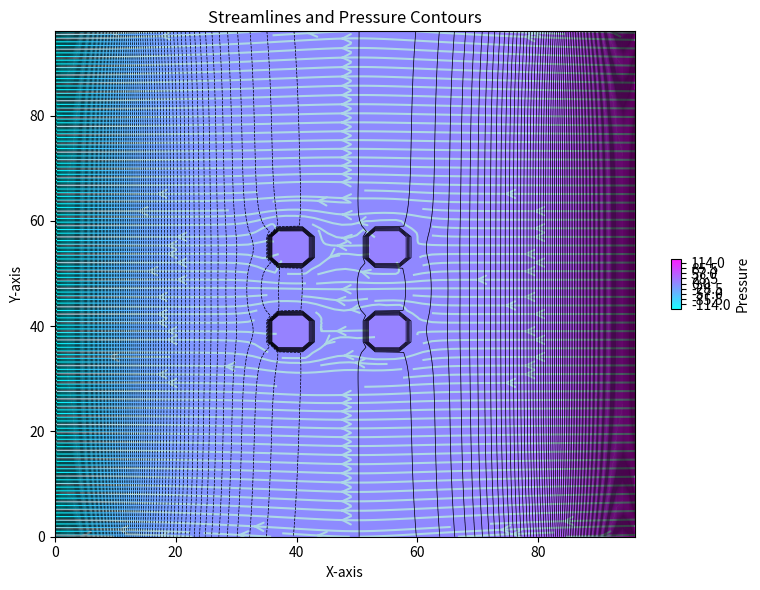

Write the Python code that produced this figure.
import copy 
import matplotlib.pyplot as plt
import numpy as np
import matplotlib as mpl


import tqdm
from tqdm import tqdm



######################## TEST FUNCTION












##########################################################################################

def real_True(number): # turn complex number to negative
    if isinstance(number, int):
        return number
    elif isinstance(number, float):
        return number
    elif isinstance(number, complex):
        return -100

    
def int_True(number): # return int
    if isinstance(number, complex):
        return 0
    elif (number % 1==0):
        return -1
    else:
        return 0
    


def IBcboundary(i, j ,  x_len, y_len, d, r): # calculate boundary points for each i,j
    
    x = i * d
    y = j * d
    i_B1a_0= (x_len/2 - ( (r**2) - (y-y_len/2)**2 )**(1/2))/d
    i_B2b_0=(x_len/2 + ( (r**2) - (y-y_len/2)**2 )**(1/2))/d
    j_B1a_0=(y_len/2 - ( (r**2) - (x-x_len/2)**2 )**(1/2))/d
    j_B2b_0=(y_len/2 + ( (r**2) - (x-x_len/2)**2 )**(1/2))/d


    i_B1a= int(real_True(i_B1a_0)) 
    i_B2b=int(real_True(i_B2b_0)) +1 + int_True(i_B2b_0)
    j_B1a=int(real_True(j_B1a_0))
    j_B2b=int(real_True(j_B2b_0))+1 + int_True(j_B2b_0)



    return i_B1a, i_B2b, j_B1a, j_B2b
##########################################################################################




##########################################################################################

def IBcondiitionor(  i_B1a, i_B2b, j_B1a, j_B2b, j_max, i_max): # use each EP i,j to classify each EP
    GeneralP = [[0 for _ in range(0,j_max+1)] for _ in range(0,i_max+1)]
    P_xbl0 = copy.deepcopy(GeneralP)
    P_xbh0 = copy.deepcopy(GeneralP)
    P_ybl0 = copy.deepcopy(GeneralP)
    P_ybh0 = copy.deepcopy(GeneralP)


    C_xbl = copy.deepcopy(GeneralP)
    C_xbh = copy.deepcopy(GeneralP)
    C_ybl = copy.deepcopy(GeneralP)
    C_ybh = copy.deepcopy(GeneralP)

    C_edge = copy.deepcopy(GeneralP)

    C_xlyl = copy.deepcopy(GeneralP)
    C_xlyh = copy.deepcopy(GeneralP)
    C_xhyl = copy.deepcopy(GeneralP)
    C_xhyh = copy.deepcopy(GeneralP)

    

    a = 1
    b = 10
    c = 41
    d = 51


    for j in range(1,j_max):
        if i_B1a[j]>0:
            P_xbl0[j][i_B1a[j]] = a
        if i_B2b[j]>0:
            P_xbh0[j][i_B2b[j]] = b
    for i in range(1,i_max):
        if j_B1a[i]>0:
            P_ybl0[j_B1a[i]][i] = c
        if j_B2b[i]>0:
            P_ybh0[j_B2b[i]][i] = d

    for j in range(1,j_max):
        for i in range(1,i_max):
            if ((P_xbl0[j][i] + P_xbh0[j][i]==a+b) or (P_ybl0[j][i] + P_ybh0[j][i]==c+d)): # find out grid point just on the edge -->C_edge
                C_edge[j][i] = 1  

            if (P_xbl0[j][i] + P_ybl0[j][i] == a+c):     # find out where the edge cut x and y line, where x low y low -->C_xlyl
                C_xlyl[j][i] = 1 - C_edge[j][i]
            if (P_xbl0[j][i] + P_ybh0[j][i] == a+d):   # find out where the edge cut x and y line, where x low y high -->C_xlyh
                C_xlyh[j][i] = 1 - C_edge[j][i]
            if (P_xbh0[j][i] + P_ybl0[j][i] == b+c):   # find out where the edge cut x and y line, where x high y low -->C_xhyl
                C_xhyl[j][i] = 1 - C_edge[j][i]
            if (P_xbh0[j][i] + P_ybh0[j][i] == b+d):   # find out where the edge cut x and y line, where x high y high -->C_xhyh
                C_xhyh[j][i] = 1 - C_edge[j][i]
            
            special = C_edge[j][i] +  C_xlyl[j][i] + C_xlyh[j][i] + C_xhyl[j][i]  + C_xhyh[j][i]
        
    for j in range(1,j_max):
        for i in range(1,int(i_max/2)):

            C_xbl[j][i] = P_xbl0[j][i]//a - C_edge[j][i] -  C_xlyl[j][i] - C_xlyh[j][i] # find out where edge ONLY cut x low lines 
    
    for j in range(1,j_max):
        for i in range(int(i_max/2),i_max):

            C_xbh[j][i] = P_xbh0[j][i]//b - C_edge[j][i]  - C_xhyl[j][i] - C_xhyh[j][i] # find out where edge ONLY cut x high lines 

    for j in range(1,int(j_max/2)):
        for i in range(1,i_max):
            C_ybl[j][i] = P_ybl0[j][i]//c - C_edge[j][i] - C_xlyl[j][i]  - C_xhyl[j][i] # find out where edge ONLY cut y low lines

    for j in range(int(j_max/2),j_max):
        for i in range(1,i_max):
            C_ybh[j][i] = P_ybh0[j][i]//d - C_edge[j][i]  - C_xlyh[j][i]  - C_xhyh[j][i] # find out where edge ONLY cut y high lines 

    

    return C_xbl, C_xbh, C_ybl, C_ybh, C_edge, C_xlyl, C_xlyh, C_xhyl, C_xhyh
##########################################################################################








##########################################################################################
def Cinner_and_IBi(i_max, j_max, i_Bmin, i_Bmax, j_Bmin, j_Bmax, C_xbl, C_xbh, C_ybl, C_ybh, C_edge, C_xlyl, C_xlyh, C_xhyl, C_xhyh):

    C_total = copy.deepcopy(C_xbl)
    C_inner = copy.deepcopy(C_xbl)

    for j in range(0,j_Bmax+1):
        for i in range(0,i_Bmax+1):
            C_total[j][i] = C_xbl[j][i] + C_xbh[j][i] + C_ybl[j][i] + C_ybh[j][i] + C_edge[j][i] + C_xlyl[j][i] + C_xlyh[j][i] + C_xhyl[j][i] + C_xhyh[j][i]
            C_inner[j][i] = 1 - C_total[j][i]

    i_l = [0 for _ in range(0, j_max+1)]
    i_h = [0 for _ in range(0, j_max+1)]



    for j in range(0,j_Bmin):
        for i in range(0,i_max):
            C_inner[j][i] = 0

    for j in range(j_Bmax+1,j_max):
        for i in range(0,i_max):
            C_inner[j][i] = 0

    
    for j in range(j_Bmin,j_Bmax+1):
        for i in range(0,i_max+1):
            if C_total[j][i] == 1:
                i_l[j] = i
                break
            else: C_inner[j][i] -= 1
        for i in range(i_max,i_Bmin,-1):
            if C_total[j][i] == 1:
                i_h[j] = i
                break
            else: C_inner[j][i] -= 1

    for j in range(0,j_max+1):
        for i in range(0,i_max+1):
            if C_inner[j][i] < 0: C_inner[j][i] = 0
    
    return C_inner, C_total, i_l, i_h # C_total means the total inner boundary, while C_inner is the points in the inner boundary
##########################################################################################



def inner_boundary_generator(i_max, j_max, d, x_len, y_len, len, x_c, y_c, r, size):

    

    


    




    ######### define inner boundary limit
    i_Bmin = int((x_c-r)/d)
    i_Bmax = int((x_c+r)/d) +1 +  int_True((x_c+r)/d)
    j_Bmin = int((y_c-r)/d)
    j_Bmax = int((y_c+r)/d) +1 +  int_True((y_c+r)/d)


    ######### define inner boundary
    iline = [0 for _ in range(0,i_max+1)]
    jline = [0 for _ in range(0,j_max+1)]

    i_B1a = copy.deepcopy(iline)
    i_B2b = copy.deepcopy(iline)
    j_B1a = copy.deepcopy(jline)
    j_B2b = copy.deepcopy(jline)



    for j in range(j_Bmin,j_Bmax+1):
        for i in range(i_Bmin, i_Bmax+1):
            i_B1a[j], i_B2b[j], j_B1a[i], j_B2b[i] = IBcboundary(i, j ,  x_len, y_len, d, r)


    C_xbl, C_xbh, C_ybl, C_ybh, C_edge, C_xlyl, C_xlyh, C_xhyl, C_xhyh = IBcondiitionor(  i_B1a, i_B2b, j_B1a, j_B2b, j_max, i_max)

    C_inner, C_total, i_l, i_h = Cinner_and_IBi(i_max, j_max, i_Bmin, i_Bmax, j_Bmin, j_Bmax, \
                                                C_xbl, C_xbh, C_ybl, C_ybh, C_edge, C_xlyl, C_xlyh, C_xhyl, C_xhyh)    

    return  C_inner, C_total, i_l, i_h,\
         i_Bmin, i_Bmax, j_Bmin, j_Bmax,\
            C_xbl, C_xbh, C_ybl, C_ybh, C_edge, C_xlyl, C_xlyh, C_xhyl, C_xhyh \
            

def multiplyA(P, C_in):

    C_out = copy.deepcopy(P)

    for j in range(1, len(C_in)-1):
        for i in range(1,len(C_in)-1):
            C_out[j][i] += C_in[j][i]
            C_out[j][i+len(C_in)-1] += C_in[j][i]
            C_out[j+len(C_in)-1][i] += C_out[j][i]
            C_out[j+len(C_in)-1][i+len(C_in)-1] = C_in[j][i]
    return C_out


def OBdefine(P):
    i_max =len(P)
    j_max = len(P)
    C_Oxl = copy.deepcopy(P)
    C_Oxh = copy.deepcopy(P)
    C_Oyl = copy.deepcopy(P)
    C_Oyh = copy.deepcopy(P)
    for i in range(1,i_max):
        C_Oxl[0][i] = 1
        C_Oxh [j_max][i] = 1
    for j in range(0,j_max+1):
        C_Oyl [j][0] = 1
        C_Oyh [j][i_max] = 1

    return C_Oxl, C_Oxh, C_Oyl, C_Oyh



def Large_transfer(F, n, j_max, i_max):
    large_j_max = n * j_max
    large_i_max = n * i_max

    center_j_large = large_j_max // 2
    center_i_large = large_i_max // 2
    
    center_j_small = j_max // 2
    center_i_small = i_max // 2

    start_j = center_j_large - center_j_small - (0 if j_max % 2 else 1)
    start_i = center_i_large - center_i_small - (0 if i_max % 2 else 1)

    P = [[0 for _ in range(large_i_max)] for _ in range(large_j_max)]

    for j in range(j_max):
        for i in range(i_max):
            P[start_j + j][start_i + i] = F[j][i]

    return P
        

    








































    
##########################################################################################
def calculator_GSSOR(P_inputSOR, j_limlow, j_limhigh, i_limlow, i_limhigh , w): #Gauss Sadiel SOR method Pin-->Pout
    PgSOR = copy.deepcopy(P_inputSOR)
    for j in range(j_limlow, j_limhigh+1):
        for i in range(i_limlow, i_limhigh+1): 
            PgSOR[j][i] = \
                1/4 * (  PgSOR[j][i-1] + P_inputSOR[j][i+1] + PgSOR[j-1][i] + P_inputSOR[j+1][i] )*w + (1-w)*P_inputSOR[j][i]
    return PgSOR




def Point_Calculator_IBGSSOR(P, PgSOR, j, i, w, C_inner, C_total, C_xbl, C_xbh, C_ybl, C_ybh, C_edge, C_xlyl, C_xlyh, C_xhyl, C_xhyh):


    PgSOR[j][i] = \
        (1/4 * (  PgSOR[j][i-1] + P[j][i+1] + PgSOR[j-1][i] + P[j+1][i] )*w + (1-w)*P[j][i])*(1-C_total[j][i]-C_inner[j][i]) \
        + C_xbl[j][i] * PgSOR[j][i-1]\
        + C_xbh[j][i] * P[j][i+1]\
        + C_ybl[j][i] * PgSOR[j-1][i]\
        + C_ybh[j][i] * P[j+1][i]\
        + C_inner[j][i] *10\
        + C_xlyl[j][i] * (P[j-1][i]+P[j][i-1])/2\
        + C_xlyh[j][i] * (P[j][i-1]+P[j+1][i])/2\
        + C_xhyl[j][i] * (P[j][i+1]+P[j-1][i])/2\
        + C_xhyh[j][i] * (P[j+1][i]+P[j][i+1])/2\
        
    
    return PgSOR[j][i]
##########################################################################################

##########################################################################################
def IB1_cal(a,b,c):
    P = (a*4/3+8/3+b+c)/6
    return P
##########################################################################################

##########################################################################################
def IB2_cal(a,b):
    P = (a+b)/6 + 2/3
    return P
##########################################################################################
    
        








##########################################################################################
def GSSOR_Solver(P_input, i_max, j_max,  w , \
                 C_inner, C_total, C_xbl, C_xbh, C_ybl, C_ybh, C_edge, C_xlyl, C_xlyh, C_xhyl, C_xhyh):

    # Solve for low GP
    P = copy.deepcopy(P_input)
    

    # Solve for EP + GP in middle
    PgSOR = copy.deepcopy(P)
    U =10



    for j in range(1,j_max):
        for i in range(1, i_max):
            if C_xbl[j][i]==0 and C_xbl[j-1][i]==1 and C_xbl[j+1][i]==1:
                C_xbl[j][i] = 1
            if C_xbh[j][i]==0 and C_xbh[j-1][i]==1 and C_xbh[j+1][i]==1:
                C_xbh[j][i] = 1
            if C_ybl[j][i]==0 and C_ybl[j][i-1]==1 and C_ybl[j][i+1]==1:
                C_ybl[j][i] = 1
            if C_ybh[j][i]==0 and C_ybh[j][i-1]==1 and C_ybh[j][i+1]==1:
                C_ybh[j][i] = 1
    

    for j in range(0,j_max+1):
        PgSOR[j][0] = P[j][1] - U
        PgSOR[j][i_max] = P[j][i_max-1] +U
    for i in range(1,i_max):
        PgSOR[0][i] = P[1][i] 
        PgSOR[j_max][i] = P[j_max-1][i]


    

    for j in range(1,j_max):
        for i in range(1, i_max):
            PgSOR[j][i] = Point_Calculator_IBGSSOR(P, PgSOR, j, i, w,\
                                               C_inner, C_total, C_xbl, C_xbh, C_ybl, C_ybh, C_edge, C_xlyl, C_xlyh, C_xhyl, C_xhyh)
    
    
    P = PgSOR

    

    return P
    
##########################################################################################


def Res(r,Pin,d,C_inner,i_max,j_max): #calcuate residual (Pin, source)-->Rout
    P = copy.deepcopy(Pin)
    rc = copy.deepcopy(r)
    for j in range(1,j_max):
        for i in range(1,i_max): 
            rc[j][i] = \
                ( P[j][i-1] + P[j][i+1] + P[j-1][i] + P[j+1][i] - 4*P[j][i] ) *(1-C_inner[j][i])#*(d**2)

    return rc

def Error(r_in, i_max, j_max): #calculate error Rin-->e out
    r = copy.deepcopy(r_in)
    e = 0
    for j in range(1,j_max):
        for i in range(1,i_max): 
            e += abs(r[j][i])   #**2
    return e



############


def eploting(   e1,   d,    Kmax     ):
    x = [0 for _ in range(0, Kmax+1)]
    for c in range(0,Kmax+1):
        x[c] = c
    plt.plot(x, e1, color = 'orangered', label = 'SOR Gauss-Seidel(w=1)')
    plt.legend()

    plt.yscale('log')
    plt.xlabel('k')
    plt.ylabel('Error')
    #plt.ylim(0,1)
    #plt.ylim(0,10**(-6))

    plt.title("k=%d"%Kmax)





    plt.show()




def Ploting3D(P):
    import matplotlib.pyplot as plt
    from mpl_toolkits.mplot3d import Axes3D
    import numpy as np

    # 直接使用您的 Python 列表格式数据
    data = P














    # 转换为 NumPy 数组以便处理
    data_np = np.array(data)

    # 获取数据的行数和列数
    rows, cols = len(data), len(data[0])

    # 创建 x 和 y 的坐标网格
    x = np.linspace(0, cols - 1, cols)
    y = np.linspace(0, rows - 1, rows)
    x, y = np.meshgrid(x, y)

    # 创建 3D 图像
    fig = plt.figure()
    ax = fig.add_subplot(111, projection='3d')

    # 绘制 3D 表面图
    ax.plot_surface(x, y, data_np, cmap='viridis')

    # 设置轴标签
    ax.set_xlabel('X Axis')
    ax.set_ylabel('Y Axis')
    ax.set_zlabel('Z Axis')

    plt.savefig('3D_diagram.png')

    # 显示图像
    plt.show()









def Streamlines(P, i_max, j_max):
    # Import required modules
    import numpy as np
    import matplotlib.pyplot as plt
    from matplotlib import cm

    # Convert the pressure matrix to a NumPy array for further processing
    P_array = np.array(P)

    # Calculate the gradient (velocity components) of the potential field
    V, U = np.gradient(-P_array)

    # Create a meshgrid for plotting
    Y, X = np.mgrid[0:j_max+1, 0:i_max+1]


    fig, ax = plt.subplots(figsize=(8, 6))

    # Plot streamlines with underlying contour plot of the potential field

    strm = ax.streamplot(X, Y, U, V , color='lightblue', density=2.0, arrowstyle='->', arrowsize=1.5)

    U, V = np.gradient(-P_array)

    # Create a meshgrid for plotting
    Y, X = np.mgrid[0:j_max+1, 0:i_max+1]

    # Create filled contours
    pressure_contour_filled = ax.contourf(X, Y, P_array, levels=200, cmap=cm.cool, alpha=0.9)
    # Create contour lines
    pressure_contour_lines = ax.contour(X, Y, P_array, levels=200, colors='black', linewidths=0.5)
    # Add streamlines
    
    # Add colorbar for filled contour
    fig.colorbar(pressure_contour_filled, ax=ax, shrink=0.1, aspect=5, label='Pressure')
    # Add labels to contour lines
    #ax.clabel(pressure_contour_lines, inline=True, fontsize=8)

    # Enhance plot aesthetics
    ax.set_title('Streamlines and Pressure Contours')
    ax.set_xlabel('X-axis')
    ax.set_ylabel('Y-axis')
    plt.tight_layout()
    plt.show()











 
        

##########################################################################################
##########################################################################################
##########################################################################################
##########################################################################################


def main():


    ########## input mathematical domain inforamtion
    x_len = y_len = len = 1
    r = 0.25


    
    


    ######### input numerical grid information
    size = 32


    d = len/size


    ######### create grid information
    i_max = int(x_len/d)  # i in [0,i_max]
    j_max = int(y_len/d)



    P = [[0 for _ in range(0,j_max+1)] for _ in range(0,i_max+1)]


    # for 0.5*0.5 general mesh


    size_A = size/2
    x_len_A = y_len_A = len_A= len/2

    d_A = d
    i_max_A = int(x_len_A/d_A)  # i in [0,i_max]
    j_max_A = int(y_len_A/d_A)


    r_A = r/2
    
    
    x_c_A = x_len_A/2
    y_c_A = y_len_A/2


    C_inner_A, C_total_A, i_l_A, i_h_A,\
         i_Bmin_A, i_Bmax_A, j_Bmin_A, j_Bmax_A,\
            C_xbl_A, C_xbh_A, C_ybl_A, C_ybh_A, C_edge_A, C_xlyl_A, C_xlyh_A, C_xhyl_A, C_xhyh_A \
            = inner_boundary_generator(i_max_A, j_max_A, d_A, x_len_A, y_len_A, len_A, x_c_A, y_c_A, r_A, size_A)
    

    #### B


    

    C_inner = multiplyA(P, C_inner_A)
    C_total = multiplyA(P, C_total_A)
    C_xbl = multiplyA(P, C_xbl_A)
    C_xbh = multiplyA(P, C_xbh_A)
    C_ybl = multiplyA(P, C_ybl_A)
    C_ybh = multiplyA(P, C_ybh_A)
    C_edge = multiplyA(P, C_edge_A)
    C_xlyl = multiplyA(P, C_xlyl_A)
    C_xlyh = multiplyA(P, C_xlyh_A)
    C_xhyl = multiplyA(P, C_xhyl_A)
    C_xhyh = multiplyA(P, C_xhyh_A)
    



    ################################# Large platform

    n = 3 # Large times





    P = [[0 for _ in range(0,n *j_max+1)] for _ in range(0,n* i_max+1)]

    Pin = copy.deepcopy(P)




    C_inner = Large_transfer(C_inner,  n, j_max, i_max)
    C_total = Large_transfer(C_total, n, j_max, i_max)
    C_xbl = Large_transfer(C_xbl, n, j_max, i_max)
    C_xbh = Large_transfer(C_xbh, n, j_max, i_max)
    C_ybl = Large_transfer(C_ybl, n, j_max, i_max)
    C_ybh = Large_transfer(C_ybh, n, j_max, i_max)
    C_edge = Large_transfer(C_edge, n, j_max, i_max)
    C_xlyl = Large_transfer(C_xlyl, n, j_max, i_max)
    C_xlyh = Large_transfer(C_xlyh, n, j_max, i_max)
    C_xhyl = Large_transfer(C_xhyl, n, j_max, i_max)
    C_xhyh = Large_transfer(C_xhyh, n, j_max, i_max)







    x_len= n*x_len
    y_len= n*y_len

    i_max = int(x_len/d)  # i in [0,i_max]
    j_max = int(y_len/d)

    








    



    


    #print(C_inner)



    
    
    
    

    P = [[0 for _ in range(0,j_max+1)] for _ in range(0,i_max+1)]



    #C_Oxl, C_Oxh, C_Oyl, C_Oyh = OBdefine(P)

    import random
    for j in range(1,y_len-1):
        for i in range(1,x_len-1):
            P[j][i] = random.randint(-1,1)








    ##################################################### Iteration Part ###################################################################################

    w =1
    Kmax = 300

    


    r1 = copy.deepcopy(P)
    e1 = [0 for _ in range(0,Kmax+1)]



    P_input = copy.deepcopy(P)
    

    for k in tqdm(range(0,Kmax+1)):

        P = GSSOR_Solver(P_input, i_max, j_max,  w , \
                 C_inner, C_total, C_xbl, C_xbh, C_ybl, C_ybh, C_edge, C_xlyl, C_xlyh, C_xhyl, C_xhyh)
        P_input = copy.deepcopy(P)

        r1 = Res(r1,P,d, C_inner, i_max,j_max)
        e1[k] = Error(r1, i_max, j_max)
        
    #Ploting3D(P)
    print(C_xbh)

    Streamlines(P, i_max, j_max)


    
    


    




















'''



'''



if __name__ == "__main__":
    main()
